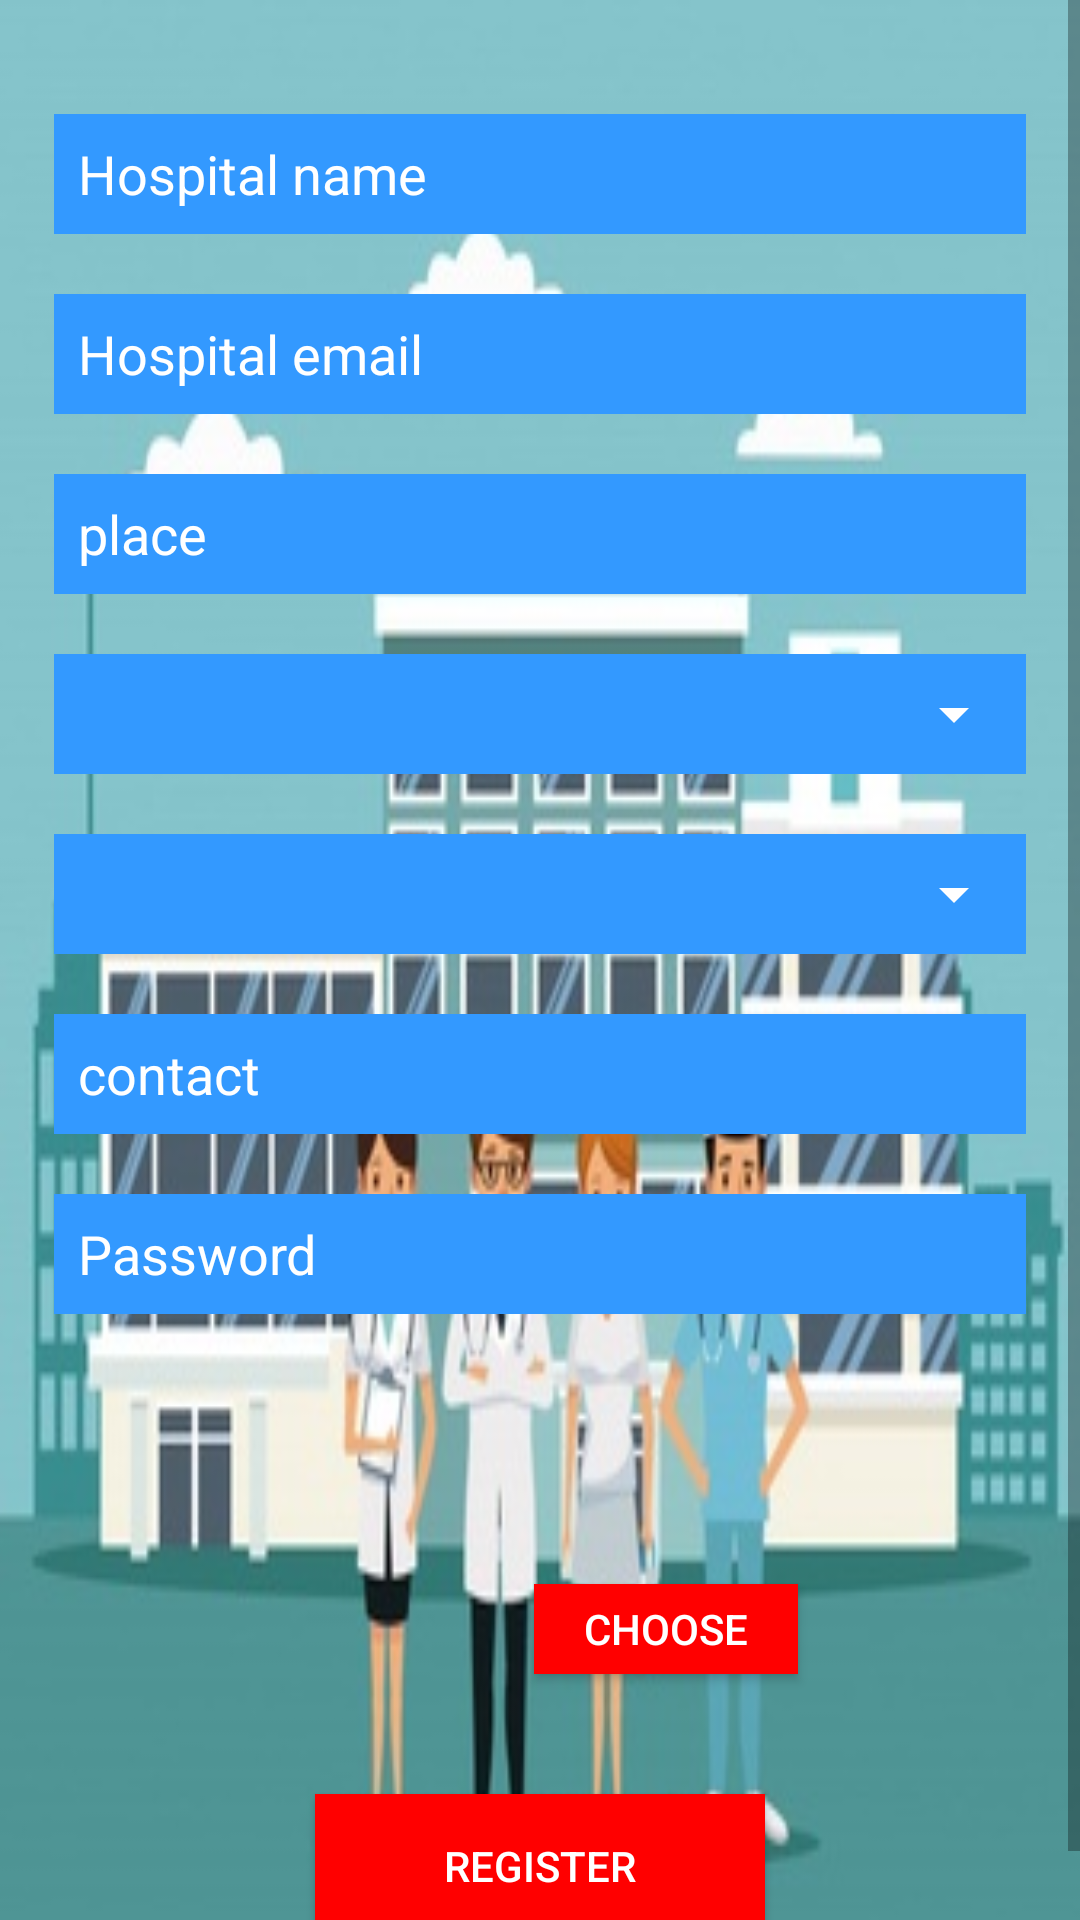

This screen was rendered from an Android layout file. Write that file and the resources it references.
<!-- AndroidManifest.xml: application theme AppTheme -->
<!-- res/layout/activity_hospitalregistration.xml -->
<?xml version="1.0" encoding="utf-8"?>
<ScrollView xmlns:android="http://schemas.android.com/apk/res/android"
    xmlns:app="http://schemas.android.com/apk/res-auto"
    xmlns:tools="http://schemas.android.com/tools"
    android:layout_width="match_parent"
    android:layout_height="match_parent"
    android:orientation="vertical"
    tools:context=".Activity.Activity.HospitalregistrationActivity">
    <RelativeLayout
        android:padding="18dp"
        android:background="@drawable/hospital3"
        android:layout_width="match_parent"
        android:layout_height="wrap_content">
        <EditText
            android:textColorHint="@color/white"
            android:layout_width="match_parent"
            android:layout_height="40dp"
            android:hint="Hospital name"
            android:background="@color/lightblues"
            android:inputType="text"
            android:textColor="@color/white"
            android:layout_marginTop="20dp"
            android:paddingLeft="8dp"
            android:id="@+id/id_hos_regname"/>
        <EditText
            android:textColorHint="@color/white"
            android:layout_width="match_parent"
            android:layout_height="40dp"
            android:inputType="textEmailAddress"
            android:hint="Hospital email"
            android:background="@color/lightblues"
            android:textColor="@color/white"
            android:layout_marginTop="80dp"
            android:paddingLeft="8dp"
            android:id="@+id/id_hos_regemail"/>
        <EditText
            android:textColorHint="@color/white"
            android:layout_width="match_parent"
            android:layout_height="40dp"
            android:hint="place"
            android:inputType="text"
            android:background="@color/lightblues"
            android:textColor="@color/white"
            android:layout_marginTop="140dp"
            android:paddingLeft="8dp"
            android:id="@+id/id_hos_regplace"/>
        <RelativeLayout
            android:id="@+id/spinner_layout"
            android:layout_marginTop="20dp"
            android:layout_below="@+id/id_hos_regplace"
            android:layout_width="match_parent"
            android:layout_height="wrap_content"
            android:background="@color/lightblues"
            android:theme="@style/Spinner">
            <Spinner
                android:id="@+id/id_spinner_state"
                android:layout_width="match_parent"
                android:layout_height="40dp"
                >

            </Spinner>
        </RelativeLayout>
        <RelativeLayout
            android:id="@+id/spinner_layout2"
            android:layout_marginTop="20dp"
            android:layout_below="@+id/spinner_layout"
            android:layout_width="match_parent"
            android:layout_height="wrap_content"
            android:background="@color/lightblues"
            android:theme="@style/Spinner">
            <Spinner
                android:id="@+id/id_spinner_dist"
                android:layout_width="match_parent"
                android:layout_height="40dp"
                >

            </Spinner>
        </RelativeLayout>
        <EditText
            android:textColorHint="@color/white"
            android:layout_width="match_parent"
            android:layout_height="40dp"
            android:background="@color/lightblues"
            android:textColor="@color/white"
            android:layout_below="@+id/spinner_layout2"
            android:layout_marginTop="20dp"
            android:hint="contact"
            android:id="@+id/id_hos_regcontact"
            android:inputType="number"
            android:paddingLeft="8dp"/>
        <EditText
            android:textColorHint="@color/white"
            android:layout_width="match_parent"
            android:layout_height="40dp"
            android:background="@color/lightblues"
            android:textColor="@color/white"
            android:layout_below="@+id/id_hos_regcontact"
            android:layout_marginTop="20dp"
            android:hint="Password"
            android:id="@+id/id_hos_regpass"
            android:inputType="textPassword"
            android:paddingLeft="8dp"/>

        <ImageView
            android:layout_width="150dp"
            android:layout_height="100dp"
            android:src="@drawable/imageicon"
            android:id="@+id/id_hos_image"
            android:layout_below="@+id/id_hos_regpass"
            android:layout_marginTop="20dp"/>
        <Button
            android:layout_width="wrap_content"
            android:layout_height="30dp"
            android:background="@color/red"
            android:text="choose"
            android:id="@+id/btn_choose_hos"
            android:textColor="@color/white"
            android:layout_below="@+id/id_hos_regpass"
            android:layout_toEndOf="@+id/id_hos_image"
            android:layout_toRightOf="@+id/id_hos_image"
            android:layout_marginTop="90dp"
            android:layout_marginLeft="10dp"/>
        <Button
            android:layout_centerHorizontal="true"
            android:layout_width="150dp"
            android:layout_height="wrap_content"
            android:layout_below="@+id/id_hos_image"
            android:background="@color/red"
            android:id="@+id/btn_register"
            android:layout_marginTop="40dp"
            android:text="Register"
            android:textColor="@color/white"/>




    </RelativeLayout>

</ScrollView>
<!-- resources referenced by this layout -->
<resources>
  <color name="lightblues">#3399ff</color>
  <color name="red">#ff0000</color>
  <color name="white">#ffffff</color>
  <!-- drawable hospital3: jpg bitmap (drawable, 34517 bytes) -->
  <style name="Spinner" parent="Theme.AppCompat.Light.DarkActionBar">
          
          <item name="colorPrimary">@color/primary</item>
          
          <item name="colorPrimaryDark">@color/primary_dark</item>
          
          <item name="colorAccent">@color/accent</item>
          <item name="colorControlNormal">@color/white</item>
      </style>
  <style name="AppTheme" parent="Theme.AppCompat.Light.DarkActionBar">
          
          <item name="colorPrimary">@color/tab</item>
          <item name="colorPrimaryDark">@color/tab</item>
          <item name="colorAccent">@color/colorAccent</item>
  
      </style>
  <color name="primary">#ff0000ff</color>
  <color name="primary_dark">#ff0000af</color>
  <color name="accent">#870000ff</color>
  <color name="tab">#004c99</color>
  <color name="colorAccent">#D81B60</color>
</resources>
